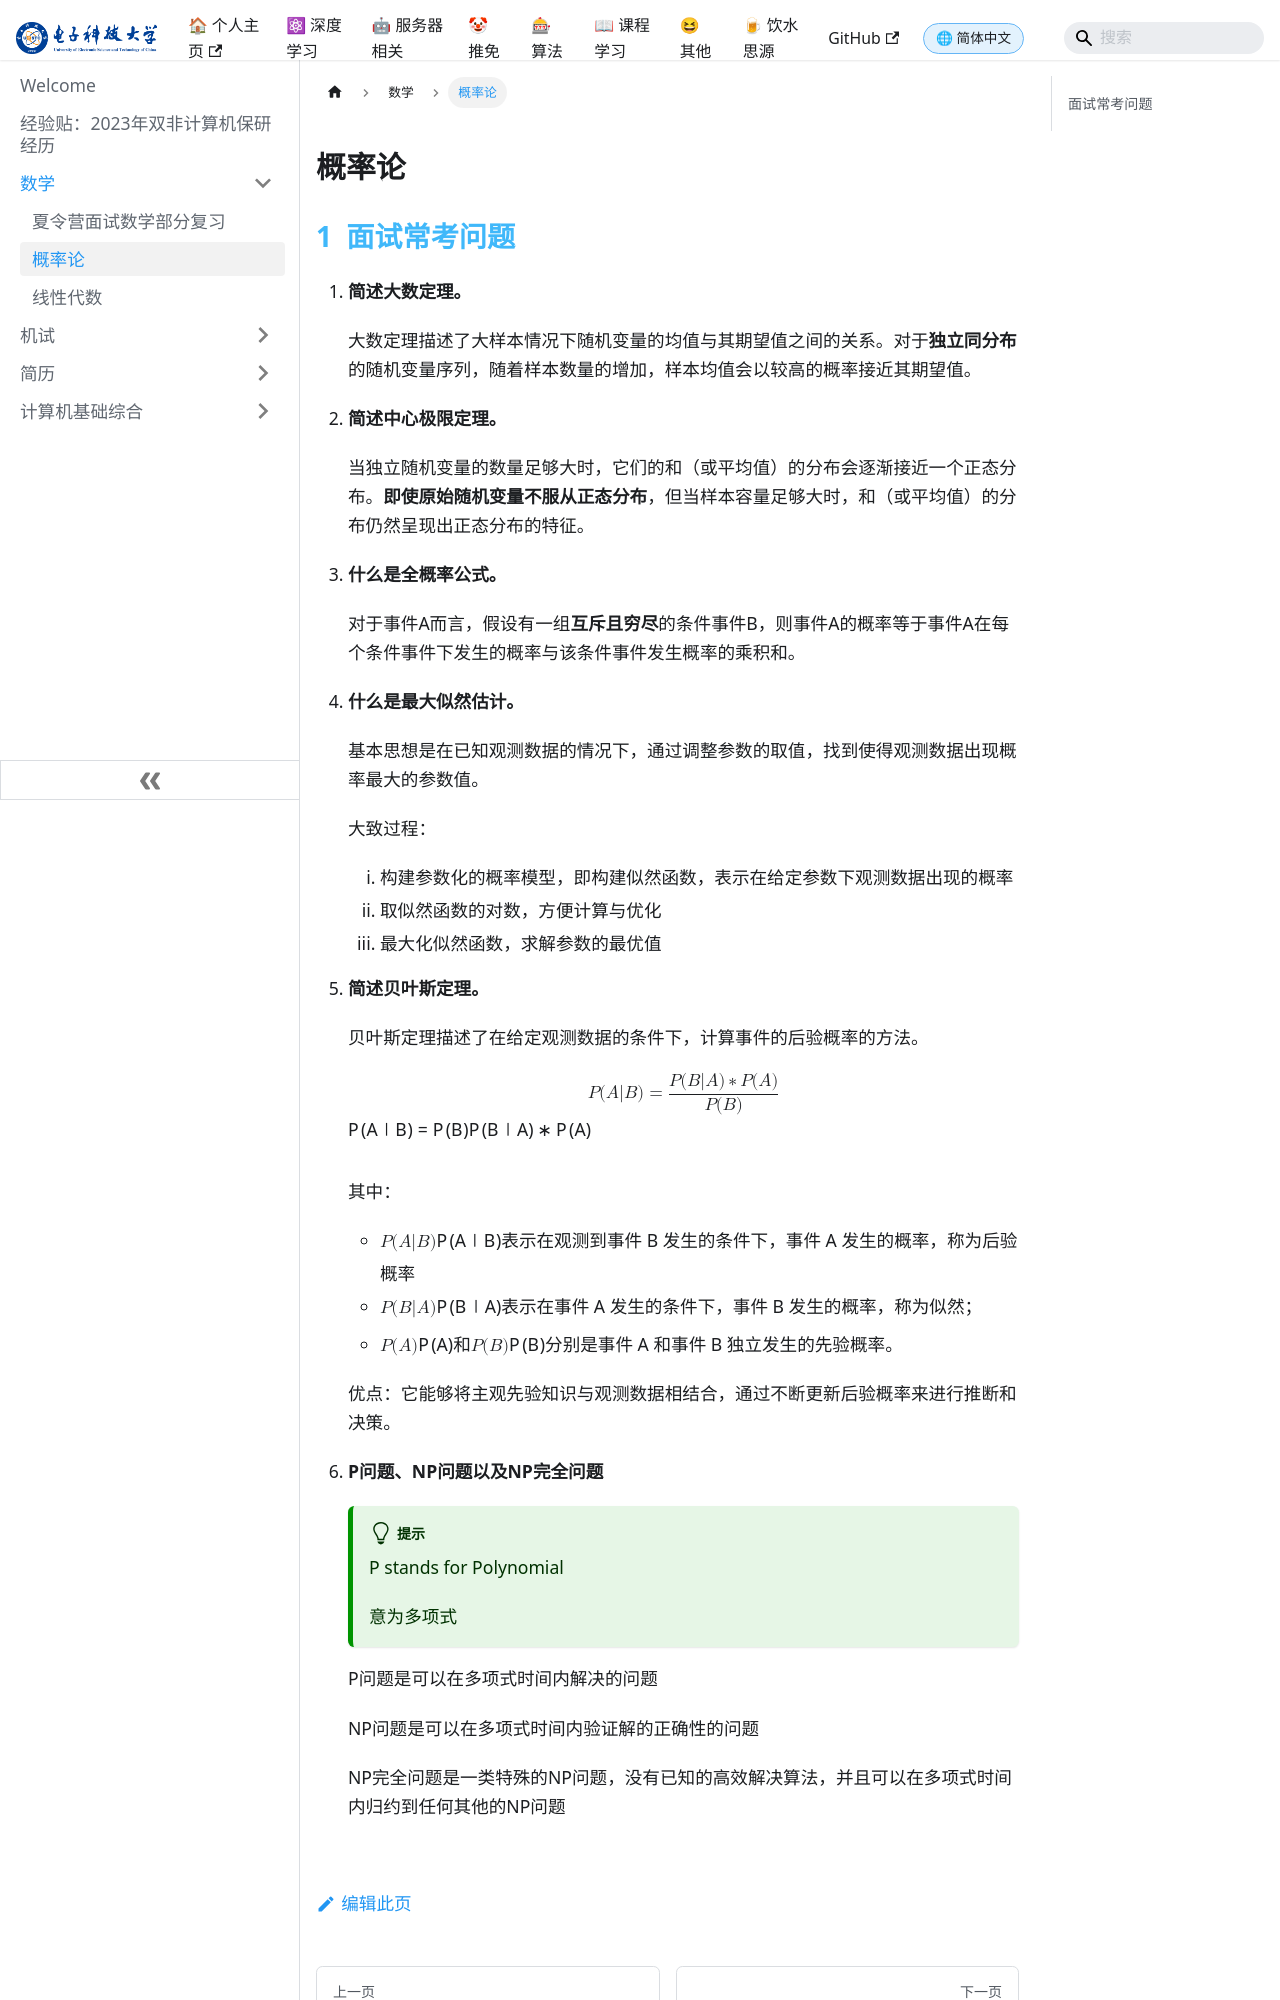

repository: bonjour-npy/bonjour-npy.github.io · page: blog/docs/Tui-Mian/数学/概率论.html · generator: docusaurus

# 概率论

## 面试常考问题

1. **简述大数定理。**

   大数定理描述了大样本情况下随机变量的均值与其期望值之间的关系。对于**独立同分布**的随机变量序列，随着样本数量的增加，样本均值会以较高的概率接近其期望值。

2. **简述中心极限定理。**

   当独立随机变量的数量足够大时，它们的和（或平均值）的分布会逐渐接近一个正态分布。**即使原始随机变量不服从正态分布**，但当样本容量足够大时，和（或平均值）的分布仍然呈现出正态分布的特征。

3. **什么是全概率公式。**

   对于事件A而言，假设有一组**互斥且穷尽**的条件事件B，则事件A的概率等于事件A在每个条件事件下发生的概率与该条件事件发生概率的乘积和。

4. **什么是最大似然估计。**

   基本思想是在已知观测数据的情况下，通过调整参数的取值，找到使得观测数据出现概率最大的参数值。

   大致过程：

   1. 构建参数化的概率模型，即构建似然函数，表示在给定参数下观测数据出现的概率
   2. 取似然函数的对数，方便计算与优化
   3. 最大化似然函数，求解参数的最优值

5. **简述贝叶斯定理。**

   贝叶斯定理描述了在给定观测数据的条件下，计算事件的后验概率的方法。
   $$
   P(A|B) = \frac{P(B|A) * P(A)}{P(B)}
   $$
   其中：

   - $P(A|B)$表示在观测到事件 B 发生的条件下，事件 A 发生的概率，称为后验概率
   - $P(B|A)$表示在事件 A 发生的条件下，事件 B 发生的概率，称为似然；
   - $P(A)$和$P(B)$分别是事件 A 和事件 B 独立发生的先验概率。
